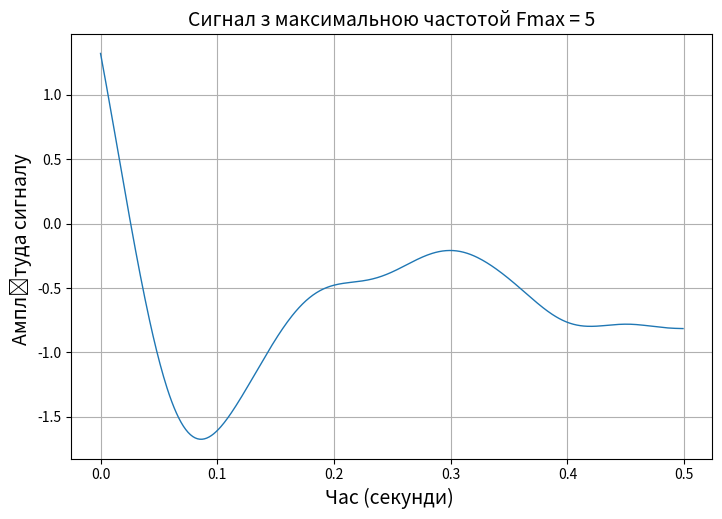

Python code for this plot: (Note: this script raises an exception after producing the figure.)
from scipy import signal, fft
import numpy
import scipy
import matplotlib.pyplot as plt

n = 500
Fs = 1000
Fmax = 5

random = numpy.random.normal(0, 10, n)
time_line_ox = numpy.arange(n)/Fs

w = Fmax/(Fs/2)

parameters_filter = scipy.signal.butter(3, w, 'low', output='sos')

filtered_signal = scipy.signal.sosfiltfilt(parameters_filter, random)

fig, ax = plt.subplots(figsize=(21/2.54, 14/2.54))
ax.plot(time_line_ox, filtered_signal, linewidth = 1)
ax.set_xlabel("Час (секунди) ", fontsize = 14)
ax.set_ylabel("Амплітуда сигналу ", fontsize = 14)
plt.title("Сигнал з максимальною частотой Fmax = 5", fontsize = 14)
ax.grid()
fig.savefig('./figures/' + 'графік 1' + '.png', dpi = 600)
dpi = 600

spectrum = scipy.fft.fft(filtered_signal)
spectrum = numpy.abs(scipy.fft.fftshift(spectrum))
length_signal = n
freq_countdown = scipy.fft.fftfreq(length_signal, 1/length_signal)
freq_countdown = scipy.fft.fftshift(freq_countdown)

fig, ax = plt.subplots(figsize=(21/2.54, 14/2.54))
ax.plot(freq_countdown, spectrum, linewidth = 1)
ax.set_xlabel("Частота (Гц)", fontsize = 14)
ax.set_ylabel("Амплітуда спектра ", fontsize = 14)

plt.title("Спектр сигнала с максимальной частотой Fmax = 5", fontsize = 14)
ax.grid()
fig.savefig('./figures/' + 'графік 2' + '.png', dpi=600)